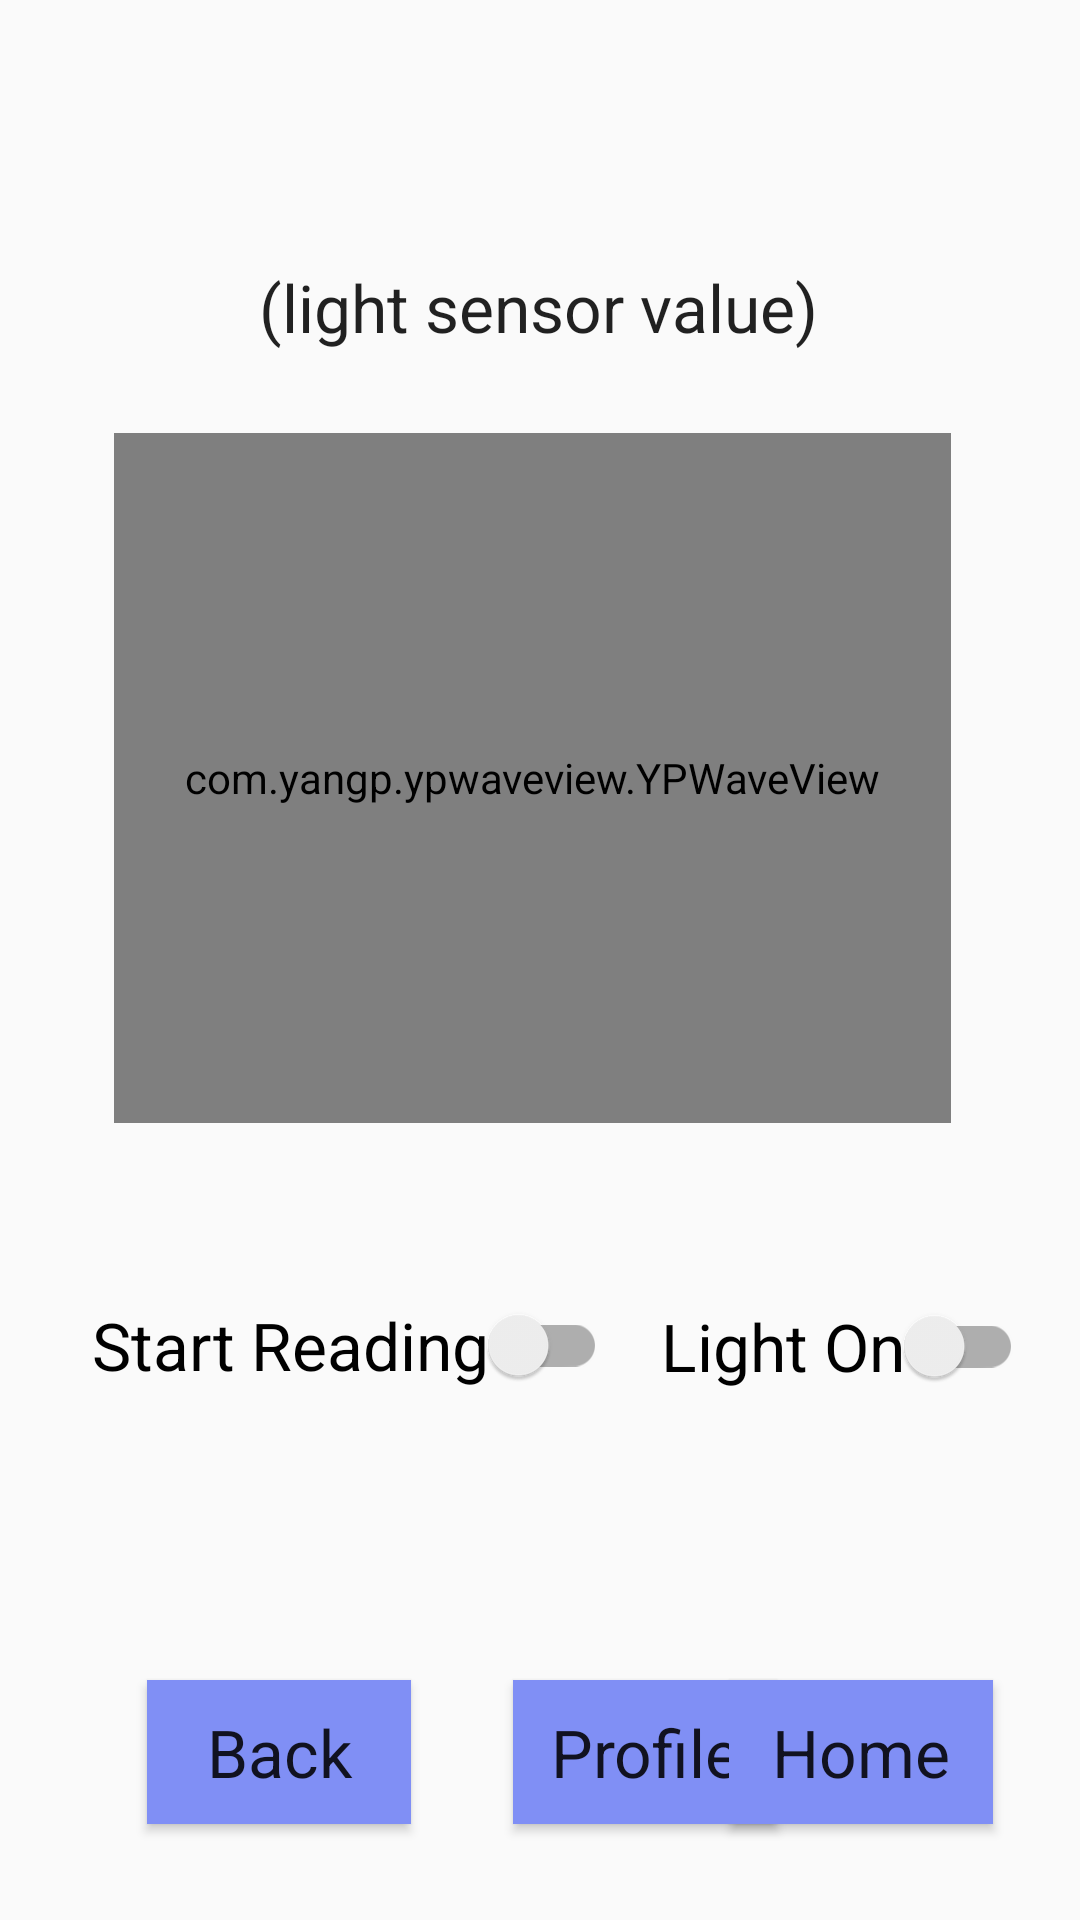

The Android layout XML behind this screen, and the referenced resources:
<!-- AndroidManifest.xml: application theme AppTheme -->
<!-- res/layout/activity_check_light.xml -->
<?xml version="1.0" encoding="utf-8"?>
<androidx.constraintlayout.widget.ConstraintLayout xmlns:android="http://schemas.android.com/apk/res/android"
    xmlns:app="http://schemas.android.com/apk/res-auto"
    xmlns:tools="http://schemas.android.com/tools"
    android:layout_width="match_parent"
    android:layout_height="match_parent"
    tools:context=".CheckLight">

    <TextView
        android:id="@+id/textView6"
        android:layout_width="wrap_content"
        android:layout_height="wrap_content"
        android:layout_marginStart="160dp"
        android:layout_marginTop="90dp"
        android:layout_marginEnd="161dp"
        android:layout_marginBottom="596dp"
        android:text="Light Intensity"
        android:textAppearance="@style/TextAppearance.AppCompat.Large"
        app:layout_constraintBottom_toBottomOf="parent"
        app:layout_constraintEnd_toEndOf="parent"
        app:layout_constraintHorizontal_bias="0.653"
        app:layout_constraintStart_toStartOf="parent"
        app:layout_constraintTop_toTopOf="parent"
        app:layout_constraintVertical_bias="0.0" />

    <TextView
        android:id="@+id/light_tv"
        android:layout_width="wrap_content"
        android:layout_height="wrap_content"
        android:text="(light sensor value)"
        android:textAppearance="@style/TextAppearance.AppCompat.Large"


        app:layout_constraintBottom_toTopOf="@+id/YPwaveView"
        app:layout_constraintEnd_toEndOf="parent"
        app:layout_constraintHorizontal_bias="0.497"
        app:layout_constraintStart_toStartOf="parent"
        app:layout_constraintTop_toBottomOf="@+id/textView6" />

    <com.yangp.ypwaveview.YPWaveView
        android:id="@+id/YPwaveView"
        android:layout_width="279dp"
        android:layout_height="230dp"
        app:animatorEnable="false"
        app:behideColor="#4e99e6"
        app:borderColor="#ff0000"
        app:borderWidthSize="4dp"
        app:frontColor="#1f3bed"
        app:layout_constraintBottom_toTopOf="@+id/reading_switch"
        app:layout_constraintEnd_toEndOf="parent"
        app:layout_constraintHorizontal_bias="0.469"
        app:layout_constraintStart_toStartOf="parent"
        app:layout_constraintTop_toBottomOf="@+id/light_tv"
        app:layout_constraintVertical_bias="0.423"
        app:max="100"

        app:shapePadding="10dp"
        app:shapeType="circle"
        app:strong="100"
        app:textColor="#15DF89"
        app:textHidden="false" />

    <androidx.appcompat.widget.SwitchCompat
        android:id="@+id/reading_switch"
        android:layout_width="wrap_content"
        android:layout_height="wrap_content"
        android:layout_marginTop="32dp"
        android:layout_marginBottom="150dp"
        android:text="Start Reading"
        android:textAppearance="@style/TextAppearance.AppCompat.Large"
        app:layout_constraintBottom_toBottomOf="parent"
        app:layout_constraintEnd_toEndOf="parent"
        app:layout_constraintHorizontal_bias="0.163"
        app:layout_constraintStart_toStartOf="parent"
        app:layout_constraintTop_toBottomOf="@+id/YPwaveView"
        app:layout_constraintVertical_bias="1.0" />

    <androidx.appcompat.widget.SwitchCompat
        android:id="@+id/turnFlaslightsOn_bt"
        android:layout_width="wrap_content"
        android:layout_height="wrap_content"
        android:layout_marginTop="32dp"
        android:layout_marginBottom="150dp"
        android:text="Light On"
        android:textAppearance="@style/TextAppearance.AppCompat.Large"
        app:layout_constraintBottom_toBottomOf="parent"
        app:layout_constraintEnd_toEndOf="parent"
        app:layout_constraintHorizontal_bias="0.487"
        app:layout_constraintStart_toEndOf="@+id/reading_switch"
        app:layout_constraintTop_toBottomOf="@+id/YPwaveView"
        app:layout_constraintVertical_bias="0.507" />

    <Button
        android:id="@+id/back_bt"
        android:layout_width="wrap_content"
        android:layout_height="wrap_content"
        android:layout_marginStart="49dp"
        android:layout_marginTop="147dp"
        android:layout_marginEnd="274dp"
        android:layout_marginBottom="32dp"
        android:background="@color/ButtonBlueColor"
        android:text="Back"
        android:textAppearance="@style/TextAppearance.AppCompat.Large"
        app:layout_constraintBottom_toBottomOf="parent"
        app:layout_constraintEnd_toEndOf="parent"
        app:layout_constraintHorizontal_bias="0.0"
        app:layout_constraintStart_toStartOf="parent"
        app:layout_constraintTop_toBottomOf="@+id/reading_switch"
        app:layout_constraintVertical_bias="1.0" />

    <Button
        android:id="@+id/profile_bt"
        android:layout_width="wrap_content"
        android:layout_height="wrap_content"
        android:layout_marginStart="34dp"
        android:layout_marginTop="147dp"
        android:layout_marginEnd="152dp"
        android:layout_marginBottom="32dp"
        android:background="@color/ButtonBlueColor"
        android:text="Profile"
        android:textAppearance="@style/TextAppearance.AppCompat.Large"
        app:layout_constraintBottom_toBottomOf="parent"
        app:layout_constraintEnd_toEndOf="parent"
        app:layout_constraintHorizontal_bias="0.0"
        app:layout_constraintStart_toEndOf="@+id/back_bt"
        app:layout_constraintTop_toBottomOf="@+id/reading_switch"
        app:layout_constraintVertical_bias="1.0" />

    <Button
        android:id="@+id/home_bt"
        android:layout_width="wrap_content"
        android:layout_height="wrap_content"
        android:layout_marginStart="35dp"
        android:layout_marginTop="147dp"
        android:layout_marginEnd="29dp"
        android:layout_marginBottom="32dp"
        android:background="@color/ButtonBlueColor"
        android:text="Home"
        android:textAppearance="@style/TextAppearance.AppCompat.Large"
        app:layout_constraintBottom_toBottomOf="parent"
        app:layout_constraintEnd_toEndOf="parent"
        app:layout_constraintHorizontal_bias="1.0"
        app:layout_constraintStart_toEndOf="@+id/profile_bt"
        app:layout_constraintTop_toBottomOf="@+id/turnFlaslightsOn_bt"
        app:layout_constraintVertical_bias="1.0" />


</androidx.constraintlayout.widget.ConstraintLayout>
<!-- resources referenced by this layout -->
<resources>
  <color name="ButtonBlueColor">#808FF5</color>
  <style name="AppTheme" parent="Theme.AppCompat.Light.DarkActionBar">
          
          <item name="colorPrimary">@color/colorPrimary</item>
          <item name="colorPrimaryDark">@color/colorPrimaryDark</item>
          <item name="colorAccent">@color/colorAccent</item>
          delete <item name="android:textColorSecondary" /> modify
      </style>
  <color name="colorPrimary">#008577</color>
  <color name="colorPrimaryDark">#00574B</color>
  <color name="colorAccent">#D81B60</color>
</resources>
